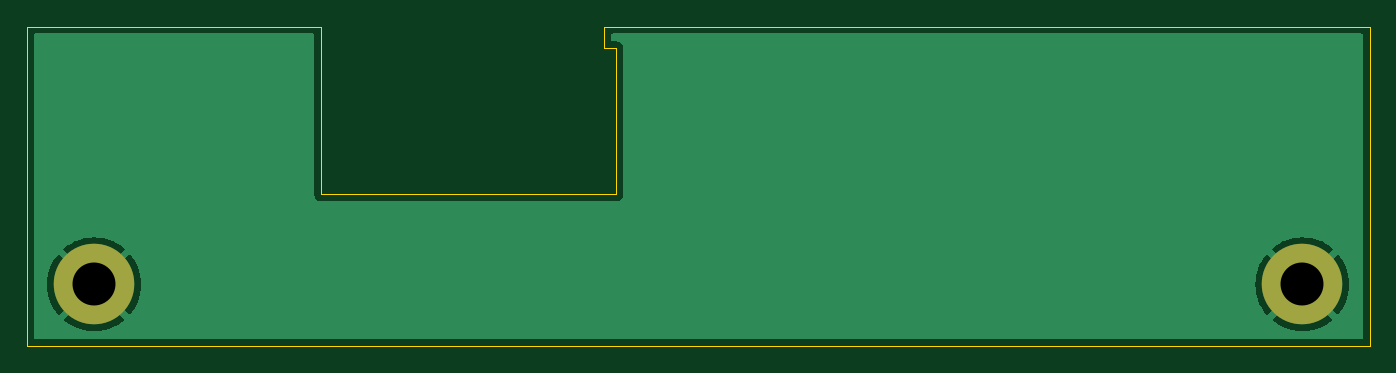
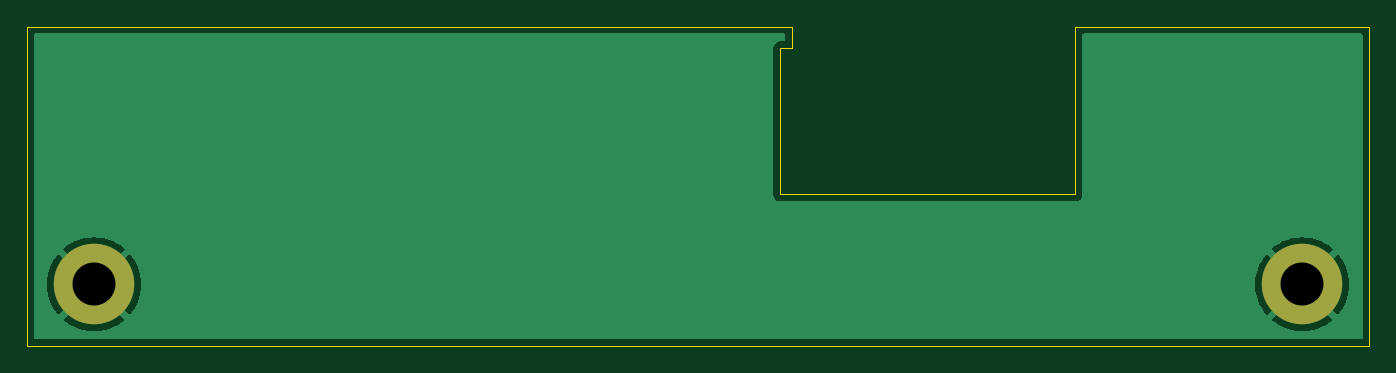
Circuit board: 11 layer files. Board 100.0 x 23.8 mm.
- bottom_copper: left-B_Cu.gbr (6480 bytes)
- bottom_mask: left-B_Mask.gbr (559 bytes)
- paste: left-B_Paste.gbr (447 bytes)
- bottom_silk: left-B_Silkscreen.gbr (448 bytes)
- outline: left-Edge_Cuts.gbr (1023 bytes)
- top_copper: left-F_Cu.gbr (6480 bytes)
- top_mask: left-F_Mask.gbr (559 bytes)
- paste: left-F_Paste.gbr (447 bytes)
- top_silk: left-F_Silkscreen.gbr (448 bytes)
- drill: left-NPTH.drl (265 bytes)
- drill: left-PTH.drl (351 bytes)

=== bottom_copper: left-B_Cu.gbr ===
%TF.GenerationSoftware,KiCad,Pcbnew,8.0.6*%
%TF.CreationDate,2025-01-17T17:54:04+00:00*%
%TF.ProjectId,left,6c656674-2e6b-4696-9361-645f70636258,rev?*%
%TF.SameCoordinates,Original*%
%TF.FileFunction,Copper,L2,Bot*%
%TF.FilePolarity,Positive*%
%FSLAX46Y46*%
G04 Gerber Fmt 4.6, Leading zero omitted, Abs format (unit mm)*
G04 Created by KiCad (PCBNEW 8.0.6) date 2025-01-17 17:54:04*
%MOMM*%
%LPD*%
G01*
G04 APERTURE LIST*
%TA.AperFunction,ComponentPad*%
%ADD10C,6.000000*%
%TD*%
G04 APERTURE END LIST*
D10*
%TO.P,H1,1*%
%TO.N,GND*%
X88900000Y-77400000D03*
%TD*%
%TO.P,H2,1*%
%TO.N,GND*%
X178900000Y-77400000D03*
%TD*%
%TA.AperFunction,Conductor*%
%TO.N,GND*%
G36*
X105242539Y-58720185D02*
G01*
X105288294Y-58772989D01*
X105299500Y-58824500D01*
X105299500Y-70765891D01*
X105333608Y-70893187D01*
X105366554Y-70950250D01*
X105399500Y-71007314D01*
X105492686Y-71100500D01*
X105606814Y-71166392D01*
X105734108Y-71200500D01*
X105734110Y-71200500D01*
X127865890Y-71200500D01*
X127865892Y-71200500D01*
X127993186Y-71166392D01*
X128107314Y-71100500D01*
X128200500Y-71007314D01*
X128266392Y-70893186D01*
X128300500Y-70765892D01*
X128300500Y-59734108D01*
X128266392Y-59606814D01*
X128200500Y-59492686D01*
X128107314Y-59399500D01*
X128050250Y-59366554D01*
X127993187Y-59333608D01*
X127929539Y-59316554D01*
X127865892Y-59299500D01*
X127865891Y-59299500D01*
X127524500Y-59299500D01*
X127457461Y-59279815D01*
X127411706Y-59227011D01*
X127400500Y-59175500D01*
X127400500Y-58824500D01*
X127420185Y-58757461D01*
X127472989Y-58711706D01*
X127524500Y-58700500D01*
X127734108Y-58700500D01*
X183275500Y-58700500D01*
X183342539Y-58720185D01*
X183388294Y-58772989D01*
X183399500Y-58824500D01*
X183399500Y-81375500D01*
X183379815Y-81442539D01*
X183327011Y-81488294D01*
X183275500Y-81499500D01*
X84524500Y-81499500D01*
X84457461Y-81479815D01*
X84411706Y-81427011D01*
X84400500Y-81375500D01*
X84400500Y-77399999D01*
X85395197Y-77399999D01*
X85395197Y-77400000D01*
X85414397Y-77766353D01*
X85471784Y-78128684D01*
X85471784Y-78128686D01*
X85566736Y-78483051D01*
X85698204Y-78825535D01*
X85864754Y-79152406D01*
X86064553Y-79460070D01*
X86253297Y-79693148D01*
X87605748Y-78340698D01*
X87679588Y-78442330D01*
X87857670Y-78620412D01*
X87959300Y-78694251D01*
X86606850Y-80046701D01*
X86839929Y-80235446D01*
X87147593Y-80435245D01*
X87474464Y-80601795D01*
X87816948Y-80733263D01*
X88171314Y-80828215D01*
X88533646Y-80885602D01*
X88899999Y-80904803D01*
X88900001Y-80904803D01*
X89266353Y-80885602D01*
X89628684Y-80828215D01*
X89628686Y-80828215D01*
X89983051Y-80733263D01*
X90325535Y-80601795D01*
X90652406Y-80435245D01*
X90960064Y-80235450D01*
X91193148Y-80046701D01*
X89840698Y-78694251D01*
X89942330Y-78620412D01*
X90120412Y-78442330D01*
X90194251Y-78340698D01*
X91546701Y-79693148D01*
X91735450Y-79460064D01*
X91935245Y-79152406D01*
X92101795Y-78825535D01*
X92233263Y-78483051D01*
X92328215Y-78128686D01*
X92328215Y-78128684D01*
X92385602Y-77766353D01*
X92404803Y-77400000D01*
X92404803Y-77399999D01*
X175395197Y-77399999D01*
X175395197Y-77400000D01*
X175414397Y-77766353D01*
X175471784Y-78128684D01*
X175471784Y-78128686D01*
X175566736Y-78483051D01*
X175698204Y-78825535D01*
X175864754Y-79152406D01*
X176064553Y-79460070D01*
X176253297Y-79693148D01*
X177605747Y-78340697D01*
X177679588Y-78442330D01*
X177857670Y-78620412D01*
X177959300Y-78694251D01*
X176606850Y-80046701D01*
X176839929Y-80235446D01*
X177147593Y-80435245D01*
X177474464Y-80601795D01*
X177816948Y-80733263D01*
X178171314Y-80828215D01*
X178533646Y-80885602D01*
X178899999Y-80904803D01*
X178900001Y-80904803D01*
X179266353Y-80885602D01*
X179628684Y-80828215D01*
X179628686Y-80828215D01*
X179983051Y-80733263D01*
X180325535Y-80601795D01*
X180652406Y-80435245D01*
X180960064Y-80235450D01*
X181193148Y-80046701D01*
X179840698Y-78694251D01*
X179942330Y-78620412D01*
X180120412Y-78442330D01*
X180194251Y-78340698D01*
X181546701Y-79693148D01*
X181735450Y-79460064D01*
X181935245Y-79152406D01*
X182101795Y-78825535D01*
X182233263Y-78483051D01*
X182328215Y-78128686D01*
X182328215Y-78128684D01*
X182385602Y-77766353D01*
X182404803Y-77400000D01*
X182404803Y-77399999D01*
X182385602Y-77033646D01*
X182328215Y-76671315D01*
X182328215Y-76671313D01*
X182233263Y-76316948D01*
X182101795Y-75974464D01*
X181935245Y-75647594D01*
X181735446Y-75339929D01*
X181546701Y-75106850D01*
X180194251Y-76459300D01*
X180120412Y-76357670D01*
X179942330Y-76179588D01*
X179840698Y-76105748D01*
X181193149Y-74753297D01*
X180960070Y-74564553D01*
X180652406Y-74364754D01*
X180325535Y-74198204D01*
X179983051Y-74066736D01*
X179628685Y-73971784D01*
X179266353Y-73914397D01*
X178900001Y-73895197D01*
X178899999Y-73895197D01*
X178533646Y-73914397D01*
X178171315Y-73971784D01*
X178171313Y-73971784D01*
X177816948Y-74066736D01*
X177474464Y-74198204D01*
X177147594Y-74364754D01*
X176839924Y-74564557D01*
X176606849Y-74753296D01*
X176606849Y-74753297D01*
X177959301Y-76105748D01*
X177857670Y-76179588D01*
X177679588Y-76357670D01*
X177605748Y-76459300D01*
X176253297Y-75106849D01*
X176253296Y-75106849D01*
X176064557Y-75339924D01*
X175864754Y-75647594D01*
X175698204Y-75974464D01*
X175566736Y-76316948D01*
X175471784Y-76671313D01*
X175471784Y-76671315D01*
X175414397Y-77033646D01*
X175395197Y-77399999D01*
X92404803Y-77399999D01*
X92385602Y-77033646D01*
X92328215Y-76671315D01*
X92328215Y-76671313D01*
X92233263Y-76316948D01*
X92101795Y-75974464D01*
X91935245Y-75647594D01*
X91735446Y-75339929D01*
X91546701Y-75106850D01*
X90194251Y-76459300D01*
X90120412Y-76357670D01*
X89942330Y-76179588D01*
X89840698Y-76105748D01*
X91193149Y-74753297D01*
X90960070Y-74564553D01*
X90652406Y-74364754D01*
X90325535Y-74198204D01*
X89983051Y-74066736D01*
X89628685Y-73971784D01*
X89266353Y-73914397D01*
X88900001Y-73895197D01*
X88899999Y-73895197D01*
X88533646Y-73914397D01*
X88171315Y-73971784D01*
X88171313Y-73971784D01*
X87816948Y-74066736D01*
X87474464Y-74198204D01*
X87147594Y-74364754D01*
X86839924Y-74564557D01*
X86606849Y-74753296D01*
X86606849Y-74753297D01*
X87959301Y-76105748D01*
X87857670Y-76179588D01*
X87679588Y-76357670D01*
X87605748Y-76459300D01*
X86253297Y-75106849D01*
X86253296Y-75106849D01*
X86064557Y-75339924D01*
X85864754Y-75647594D01*
X85698204Y-75974464D01*
X85566736Y-76316948D01*
X85471784Y-76671313D01*
X85471784Y-76671315D01*
X85414397Y-77033646D01*
X85395197Y-77399999D01*
X84400500Y-77399999D01*
X84400500Y-58824500D01*
X84420185Y-58757461D01*
X84472989Y-58711706D01*
X84524500Y-58700500D01*
X105175500Y-58700500D01*
X105242539Y-58720185D01*
G37*
%TD.AperFunction*%
%TD*%
M02*

=== bottom_mask: left-B_Mask.gbr ===
%TF.GenerationSoftware,KiCad,Pcbnew,8.0.6*%
%TF.CreationDate,2025-01-17T17:54:05+00:00*%
%TF.ProjectId,left,6c656674-2e6b-4696-9361-645f70636258,rev?*%
%TF.SameCoordinates,Original*%
%TF.FileFunction,Soldermask,Bot*%
%TF.FilePolarity,Negative*%
%FSLAX46Y46*%
G04 Gerber Fmt 4.6, Leading zero omitted, Abs format (unit mm)*
G04 Created by KiCad (PCBNEW 8.0.6) date 2025-01-17 17:54:05*
%MOMM*%
%LPD*%
G01*
G04 APERTURE LIST*
%ADD10C,6.000000*%
G04 APERTURE END LIST*
D10*
%TO.C,H1*%
X88900000Y-77400000D03*
%TD*%
%TO.C,H2*%
X178900000Y-77400000D03*
%TD*%
M02*

=== paste: left-B_Paste.gbr ===
%TF.GenerationSoftware,KiCad,Pcbnew,8.0.6*%
%TF.CreationDate,2025-01-17T17:54:04+00:00*%
%TF.ProjectId,left,6c656674-2e6b-4696-9361-645f70636258,rev?*%
%TF.SameCoordinates,Original*%
%TF.FileFunction,Paste,Bot*%
%TF.FilePolarity,Positive*%
%FSLAX46Y46*%
G04 Gerber Fmt 4.6, Leading zero omitted, Abs format (unit mm)*
G04 Created by KiCad (PCBNEW 8.0.6) date 2025-01-17 17:54:04*
%MOMM*%
%LPD*%
G01*
G04 APERTURE LIST*
G04 APERTURE END LIST*
M02*

=== bottom_silk: left-B_Silkscreen.gbr ===
%TF.GenerationSoftware,KiCad,Pcbnew,8.0.6*%
%TF.CreationDate,2025-01-17T17:54:04+00:00*%
%TF.ProjectId,left,6c656674-2e6b-4696-9361-645f70636258,rev?*%
%TF.SameCoordinates,Original*%
%TF.FileFunction,Legend,Bot*%
%TF.FilePolarity,Positive*%
%FSLAX46Y46*%
G04 Gerber Fmt 4.6, Leading zero omitted, Abs format (unit mm)*
G04 Created by KiCad (PCBNEW 8.0.6) date 2025-01-17 17:54:04*
%MOMM*%
%LPD*%
G01*
G04 APERTURE LIST*
G04 APERTURE END LIST*
M02*

=== outline: left-Edge_Cuts.gbr ===
%TF.GenerationSoftware,KiCad,Pcbnew,8.0.6*%
%TF.CreationDate,2025-01-17T17:54:05+00:00*%
%TF.ProjectId,left,6c656674-2e6b-4696-9361-645f70636258,rev?*%
%TF.SameCoordinates,Original*%
%TF.FileFunction,Profile,NP*%
%FSLAX46Y46*%
G04 Gerber Fmt 4.6, Leading zero omitted, Abs format (unit mm)*
G04 Created by KiCad (PCBNEW 8.0.6) date 2025-01-17 17:54:05*
%MOMM*%
%LPD*%
G01*
G04 APERTURE LIST*
%TA.AperFunction,Profile*%
%ADD10C,0.050000*%
%TD*%
G04 APERTURE END LIST*
D10*
X83900000Y-58200000D02*
X105800000Y-58200000D01*
X127800000Y-70700000D02*
X127800000Y-59800000D01*
X127800000Y-58200000D02*
X126900000Y-58200000D01*
X183900000Y-58200000D02*
X183900000Y-82000000D01*
X105800000Y-58200000D02*
X105800000Y-70700000D01*
X127800000Y-58200000D02*
X183900000Y-58200000D01*
X183900000Y-82000000D02*
X83900000Y-82000000D01*
X126900000Y-58200000D02*
X126900000Y-59800000D01*
X126900000Y-59800000D02*
X127800000Y-59800000D01*
X105800000Y-70700000D02*
X127800000Y-70700000D01*
X83900000Y-82000000D02*
X83900000Y-58200000D01*
M02*

=== top_copper: left-F_Cu.gbr ===
%TF.GenerationSoftware,KiCad,Pcbnew,8.0.6*%
%TF.CreationDate,2025-01-17T17:54:04+00:00*%
%TF.ProjectId,left,6c656674-2e6b-4696-9361-645f70636258,rev?*%
%TF.SameCoordinates,Original*%
%TF.FileFunction,Copper,L1,Top*%
%TF.FilePolarity,Positive*%
%FSLAX46Y46*%
G04 Gerber Fmt 4.6, Leading zero omitted, Abs format (unit mm)*
G04 Created by KiCad (PCBNEW 8.0.6) date 2025-01-17 17:54:04*
%MOMM*%
%LPD*%
G01*
G04 APERTURE LIST*
%TA.AperFunction,ComponentPad*%
%ADD10C,6.000000*%
%TD*%
G04 APERTURE END LIST*
D10*
%TO.P,H1,1*%
%TO.N,GND*%
X88900000Y-77400000D03*
%TD*%
%TO.P,H2,1*%
%TO.N,GND*%
X178900000Y-77400000D03*
%TD*%
%TA.AperFunction,Conductor*%
%TO.N,GND*%
G36*
X105242539Y-58720185D02*
G01*
X105288294Y-58772989D01*
X105299500Y-58824500D01*
X105299500Y-70765891D01*
X105333608Y-70893187D01*
X105366554Y-70950250D01*
X105399500Y-71007314D01*
X105492686Y-71100500D01*
X105606814Y-71166392D01*
X105734108Y-71200500D01*
X105734110Y-71200500D01*
X127865890Y-71200500D01*
X127865892Y-71200500D01*
X127993186Y-71166392D01*
X128107314Y-71100500D01*
X128200500Y-71007314D01*
X128266392Y-70893186D01*
X128300500Y-70765892D01*
X128300500Y-59734108D01*
X128266392Y-59606814D01*
X128200500Y-59492686D01*
X128107314Y-59399500D01*
X128050250Y-59366554D01*
X127993187Y-59333608D01*
X127929539Y-59316554D01*
X127865892Y-59299500D01*
X127865891Y-59299500D01*
X127524500Y-59299500D01*
X127457461Y-59279815D01*
X127411706Y-59227011D01*
X127400500Y-59175500D01*
X127400500Y-58824500D01*
X127420185Y-58757461D01*
X127472989Y-58711706D01*
X127524500Y-58700500D01*
X127734108Y-58700500D01*
X183275500Y-58700500D01*
X183342539Y-58720185D01*
X183388294Y-58772989D01*
X183399500Y-58824500D01*
X183399500Y-81375500D01*
X183379815Y-81442539D01*
X183327011Y-81488294D01*
X183275500Y-81499500D01*
X84524500Y-81499500D01*
X84457461Y-81479815D01*
X84411706Y-81427011D01*
X84400500Y-81375500D01*
X84400500Y-77399999D01*
X85395197Y-77399999D01*
X85395197Y-77400000D01*
X85414397Y-77766353D01*
X85471784Y-78128684D01*
X85471784Y-78128686D01*
X85566736Y-78483051D01*
X85698204Y-78825535D01*
X85864754Y-79152406D01*
X86064553Y-79460070D01*
X86253297Y-79693148D01*
X87605748Y-78340698D01*
X87679588Y-78442330D01*
X87857670Y-78620412D01*
X87959300Y-78694251D01*
X86606850Y-80046701D01*
X86839929Y-80235446D01*
X87147593Y-80435245D01*
X87474464Y-80601795D01*
X87816948Y-80733263D01*
X88171314Y-80828215D01*
X88533646Y-80885602D01*
X88899999Y-80904803D01*
X88900001Y-80904803D01*
X89266353Y-80885602D01*
X89628684Y-80828215D01*
X89628686Y-80828215D01*
X89983051Y-80733263D01*
X90325535Y-80601795D01*
X90652406Y-80435245D01*
X90960064Y-80235450D01*
X91193148Y-80046701D01*
X89840698Y-78694251D01*
X89942330Y-78620412D01*
X90120412Y-78442330D01*
X90194251Y-78340698D01*
X91546701Y-79693148D01*
X91735450Y-79460064D01*
X91935245Y-79152406D01*
X92101795Y-78825535D01*
X92233263Y-78483051D01*
X92328215Y-78128686D01*
X92328215Y-78128684D01*
X92385602Y-77766353D01*
X92404803Y-77400000D01*
X92404803Y-77399999D01*
X175395197Y-77399999D01*
X175395197Y-77400000D01*
X175414397Y-77766353D01*
X175471784Y-78128684D01*
X175471784Y-78128686D01*
X175566736Y-78483051D01*
X175698204Y-78825535D01*
X175864754Y-79152406D01*
X176064553Y-79460070D01*
X176253297Y-79693148D01*
X177605747Y-78340697D01*
X177679588Y-78442330D01*
X177857670Y-78620412D01*
X177959300Y-78694251D01*
X176606850Y-80046701D01*
X176839929Y-80235446D01*
X177147593Y-80435245D01*
X177474464Y-80601795D01*
X177816948Y-80733263D01*
X178171314Y-80828215D01*
X178533646Y-80885602D01*
X178899999Y-80904803D01*
X178900001Y-80904803D01*
X179266353Y-80885602D01*
X179628684Y-80828215D01*
X179628686Y-80828215D01*
X179983051Y-80733263D01*
X180325535Y-80601795D01*
X180652406Y-80435245D01*
X180960064Y-80235450D01*
X181193148Y-80046701D01*
X179840698Y-78694251D01*
X179942330Y-78620412D01*
X180120412Y-78442330D01*
X180194251Y-78340698D01*
X181546701Y-79693148D01*
X181735450Y-79460064D01*
X181935245Y-79152406D01*
X182101795Y-78825535D01*
X182233263Y-78483051D01*
X182328215Y-78128686D01*
X182328215Y-78128684D01*
X182385602Y-77766353D01*
X182404803Y-77400000D01*
X182404803Y-77399999D01*
X182385602Y-77033646D01*
X182328215Y-76671315D01*
X182328215Y-76671313D01*
X182233263Y-76316948D01*
X182101795Y-75974464D01*
X181935245Y-75647594D01*
X181735446Y-75339929D01*
X181546701Y-75106850D01*
X180194251Y-76459300D01*
X180120412Y-76357670D01*
X179942330Y-76179588D01*
X179840698Y-76105748D01*
X181193149Y-74753297D01*
X180960070Y-74564553D01*
X180652406Y-74364754D01*
X180325535Y-74198204D01*
X179983051Y-74066736D01*
X179628685Y-73971784D01*
X179266353Y-73914397D01*
X178900001Y-73895197D01*
X178899999Y-73895197D01*
X178533646Y-73914397D01*
X178171315Y-73971784D01*
X178171313Y-73971784D01*
X177816948Y-74066736D01*
X177474464Y-74198204D01*
X177147594Y-74364754D01*
X176839924Y-74564557D01*
X176606849Y-74753296D01*
X176606849Y-74753297D01*
X177959301Y-76105748D01*
X177857670Y-76179588D01*
X177679588Y-76357670D01*
X177605748Y-76459300D01*
X176253297Y-75106849D01*
X176253296Y-75106849D01*
X176064557Y-75339924D01*
X175864754Y-75647594D01*
X175698204Y-75974464D01*
X175566736Y-76316948D01*
X175471784Y-76671313D01*
X175471784Y-76671315D01*
X175414397Y-77033646D01*
X175395197Y-77399999D01*
X92404803Y-77399999D01*
X92385602Y-77033646D01*
X92328215Y-76671315D01*
X92328215Y-76671313D01*
X92233263Y-76316948D01*
X92101795Y-75974464D01*
X91935245Y-75647594D01*
X91735446Y-75339929D01*
X91546701Y-75106850D01*
X90194251Y-76459300D01*
X90120412Y-76357670D01*
X89942330Y-76179588D01*
X89840698Y-76105748D01*
X91193149Y-74753297D01*
X90960070Y-74564553D01*
X90652406Y-74364754D01*
X90325535Y-74198204D01*
X89983051Y-74066736D01*
X89628685Y-73971784D01*
X89266353Y-73914397D01*
X88900001Y-73895197D01*
X88899999Y-73895197D01*
X88533646Y-73914397D01*
X88171315Y-73971784D01*
X88171313Y-73971784D01*
X87816948Y-74066736D01*
X87474464Y-74198204D01*
X87147594Y-74364754D01*
X86839924Y-74564557D01*
X86606849Y-74753296D01*
X86606849Y-74753297D01*
X87959301Y-76105748D01*
X87857670Y-76179588D01*
X87679588Y-76357670D01*
X87605748Y-76459300D01*
X86253297Y-75106849D01*
X86253296Y-75106849D01*
X86064557Y-75339924D01*
X85864754Y-75647594D01*
X85698204Y-75974464D01*
X85566736Y-76316948D01*
X85471784Y-76671313D01*
X85471784Y-76671315D01*
X85414397Y-77033646D01*
X85395197Y-77399999D01*
X84400500Y-77399999D01*
X84400500Y-58824500D01*
X84420185Y-58757461D01*
X84472989Y-58711706D01*
X84524500Y-58700500D01*
X105175500Y-58700500D01*
X105242539Y-58720185D01*
G37*
%TD.AperFunction*%
%TD*%
M02*

=== top_mask: left-F_Mask.gbr ===
%TF.GenerationSoftware,KiCad,Pcbnew,8.0.6*%
%TF.CreationDate,2025-01-17T17:54:05+00:00*%
%TF.ProjectId,left,6c656674-2e6b-4696-9361-645f70636258,rev?*%
%TF.SameCoordinates,Original*%
%TF.FileFunction,Soldermask,Top*%
%TF.FilePolarity,Negative*%
%FSLAX46Y46*%
G04 Gerber Fmt 4.6, Leading zero omitted, Abs format (unit mm)*
G04 Created by KiCad (PCBNEW 8.0.6) date 2025-01-17 17:54:05*
%MOMM*%
%LPD*%
G01*
G04 APERTURE LIST*
%ADD10C,6.000000*%
G04 APERTURE END LIST*
D10*
%TO.C,H1*%
X88900000Y-77400000D03*
%TD*%
%TO.C,H2*%
X178900000Y-77400000D03*
%TD*%
M02*

=== paste: left-F_Paste.gbr ===
%TF.GenerationSoftware,KiCad,Pcbnew,8.0.6*%
%TF.CreationDate,2025-01-17T17:54:04+00:00*%
%TF.ProjectId,left,6c656674-2e6b-4696-9361-645f70636258,rev?*%
%TF.SameCoordinates,Original*%
%TF.FileFunction,Paste,Top*%
%TF.FilePolarity,Positive*%
%FSLAX46Y46*%
G04 Gerber Fmt 4.6, Leading zero omitted, Abs format (unit mm)*
G04 Created by KiCad (PCBNEW 8.0.6) date 2025-01-17 17:54:04*
%MOMM*%
%LPD*%
G01*
G04 APERTURE LIST*
G04 APERTURE END LIST*
M02*

=== top_silk: left-F_Silkscreen.gbr ===
%TF.GenerationSoftware,KiCad,Pcbnew,8.0.6*%
%TF.CreationDate,2025-01-17T17:54:04+00:00*%
%TF.ProjectId,left,6c656674-2e6b-4696-9361-645f70636258,rev?*%
%TF.SameCoordinates,Original*%
%TF.FileFunction,Legend,Top*%
%TF.FilePolarity,Positive*%
%FSLAX46Y46*%
G04 Gerber Fmt 4.6, Leading zero omitted, Abs format (unit mm)*
G04 Created by KiCad (PCBNEW 8.0.6) date 2025-01-17 17:54:04*
%MOMM*%
%LPD*%
G01*
G04 APERTURE LIST*
G04 APERTURE END LIST*
M02*

=== drill: left-NPTH.drl ===
M48
; DRILL file {KiCad 8.0.6} date 2025-01-17T17:54:02+0000
; FORMAT={-:-/ absolute / inch / decimal}
; #@! TF.CreationDate,2025-01-17T17:54:02+00:00
; #@! TF.GenerationSoftware,Kicad,Pcbnew,8.0.6
; #@! TF.FileFunction,NonPlated,1,2,NPTH
FMAT,2
INCH
%
G90
G05
M30

=== drill: left-PTH.drl ===
M48
; DRILL file {KiCad 8.0.6} date 2025-01-17T17:54:02+0000
; FORMAT={-:-/ absolute / inch / decimal}
; #@! TF.CreationDate,2025-01-17T17:54:02+00:00
; #@! TF.GenerationSoftware,Kicad,Pcbnew,8.0.6
; #@! TF.FileFunction,Plated,1,2,PTH
FMAT,2
INCH
; #@! TA.AperFunction,Plated,PTH,ComponentDrill
T1C0.1260
%
G90
G05
T1
X3.5Y-3.0472
X7.0433Y-3.0472
M30

